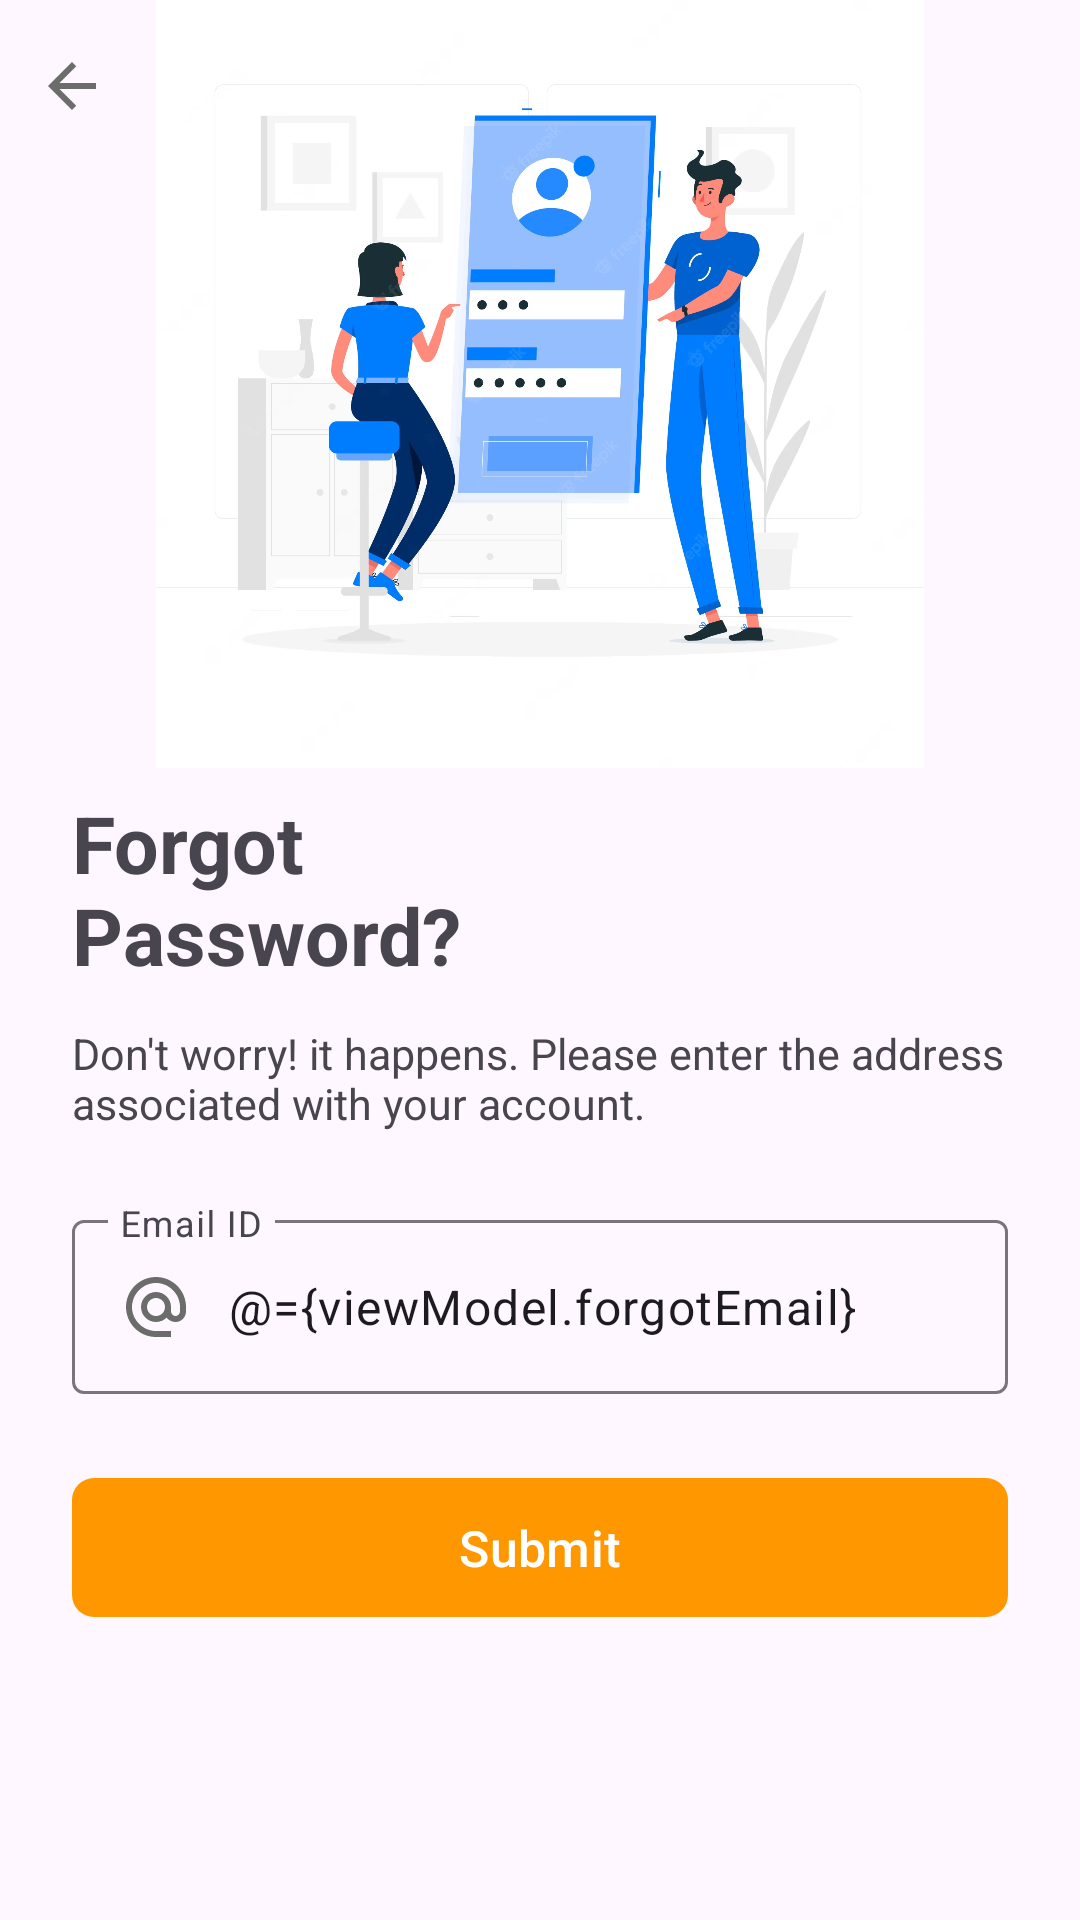

Write the Android layout XML for this screen, with the resource values it uses.
<!-- AndroidManifest.xml: application theme Theme.Firebasechatkotlin -->
<!-- res/layout/fragment_forgot_password.xml -->
<?xml version="1.0" encoding="utf-8"?>
<layout xmlns:android="http://schemas.android.com/apk/res/android"
    xmlns:tools="http://schemas.android.com/tools"
    xmlns:app="http://schemas.android.com/apk/res-auto">

    <data>
        <variable
            name="forgotPassword"
            type="com.firebase.chat.ui.fragment.ForgotPassword" />

        <variable
            name="viewModel"
            type="com.firebase.chat.ui.viewmodel.ForgotPasswordViewModel" />
    </data>

    <androidx.constraintlayout.widget.ConstraintLayout
        android:layout_width="match_parent"
        android:layout_height="match_parent"
        tools:context=".ui.fragment.ForgotPassword">

        <androidx.appcompat.widget.AppCompatImageView
            android:id="@+id/ivBack"
            android:layout_width="wrap_content"
            android:layout_height="wrap_content"
            android:layout_marginTop="@dimen/sw_14dp"
            android:elevation="@dimen/sw_2dp"
            android:onClick="@{ () -> viewModel.navigateBack()}"
            android:layout_marginStart="@dimen/sw_10dp"
            app:layout_constraintTop_toBottomOf="parent"
            app:layout_constraintStart_toStartOf="parent"
            android:src="@drawable/ic_back_arrow"
            app:layout_constraintTop_toTopOf="parent"/>

        <androidx.appcompat.widget.AppCompatImageView
            android:id="@+id/ivForgot"
            android:layout_width="match_parent"
            android:layout_height="0dp"
            android:src="@drawable/login_image"
            app:layout_constraintTop_toTopOf="parent"
            app:layout_constraintHeight_percent="0.4" />

        <androidx.appcompat.widget.AppCompatTextView
            android:id="@+id/tvForgot"
            android:layout_width="wrap_content"
            android:layout_height="wrap_content"
            android:layout_marginStart="@dimen/sw_20sp"
            android:layout_marginTop="@dimen/sw_6dp"
            android:text="@string/text_forgot_password"
            android:textSize="@dimen/sw_22sp"
            android:textStyle="bold"
            app:layout_constraintStart_toStartOf="parent"
            app:layout_constraintTop_toBottomOf="@+id/ivForgot" />


        <androidx.appcompat.widget.AppCompatTextView
            android:id="@+id/tvForgotDescription"
            android:layout_width="match_parent"
            android:layout_height="wrap_content"
            android:layout_marginHorizontal="@dimen/sw_20sp"
            android:layout_marginTop="@dimen/sw_10dp"
            android:text="@string/forgot_description"
            android:textSize="@dimen/sw_12sp"
            app:layout_constraintEnd_toEndOf="parent"
            app:layout_constraintStart_toStartOf="parent"
            app:layout_constraintTop_toBottomOf="@+id/tvForgot" />

        <com.google.android.material.textfield.TextInputLayout
            android:id="@+id/etForgotEmailLayout"
            android:layout_width="match_parent"
            android:layout_height="wrap_content"
            android:layout_marginHorizontal="@dimen/sw_20sp"
            android:layout_marginTop="@dimen/sw_20dp"
            app:layout_constraintTop_toBottomOf="@+id/tvForgotDescription">

            <com.google.android.material.textfield.TextInputEditText
                android:id="@+id/etForgotEmail"
                android:layout_width="match_parent"
                android:layout_height="wrap_content"
                android:drawableStart="@drawable/ic_email"
                android:drawablePadding="@dimen/sw_10dp"
                android:text="@={viewModel.forgotEmail}"
                android:hint="@string/email_id"
                android:imeOptions="actionNext"
                android:inputType="textEmailAddress" />

        </com.google.android.material.textfield.TextInputLayout>

        <com.google.android.material.button.MaterialButton
            android:id="@+id/btnForgot"
            android:layout_width="match_parent"
            android:layout_height="wrap_content"
            android:layout_marginHorizontal="@dimen/sw_20dp"
            android:layout_marginTop="@dimen/sw_20dp"
            android:paddingVertical="@dimen/sw_10dp"
            android:text="@string/submit"
            android:onClick="@{ (v) -> forgotPassword.onForgetClick()}"
            android:textColor="@color/white"
            android:textSize="@dimen/sw_14sp"
            app:cornerRadius="@dimen/sw_6dp"
            app:layout_constraintTop_toBottomOf="@+id/etForgotEmailLayout" />

    </androidx.constraintlayout.widget.ConstraintLayout>
</layout>
<!-- resources referenced by this layout -->
<resources>
  <color name="white">#FFFFFFFF</color>
  <dimen name="sw_10dp">10.0dp</dimen>
  <dimen name="sw_12sp">12.0sp</dimen>
  <dimen name="sw_14dp">14.0dp</dimen>
  <dimen name="sw_14sp">14.0sp</dimen>
  <dimen name="sw_20dp">20.0dp</dimen>
  <dimen name="sw_20sp">20.0sp</dimen>
  <dimen name="sw_22sp">22.0sp</dimen>
  <dimen name="sw_2dp">2.0dp</dimen>
  <dimen name="sw_6dp">6.0dp</dimen>
  <!-- drawable ic_back_arrow (drawable) -->
  <vector android:autoMirrored="true" android:height="24dp"
      android:tint="#6C6C6C" android:viewportHeight="24"
      android:viewportWidth="24" android:width="24dp" xmlns:android="http://schemas.android.com/apk/res/android">
      <path android:fillColor="@android:color/white" android:pathData="M20,11H7.83l5.59,-5.59L12,4l-8,8 8,8 1.41,-1.41L7.83,13H20v-2z"/>
  </vector>
  <!-- drawable ic_email (drawable) -->
  <vector android:height="24dp" android:tint="#6C6C6C"
      android:viewportHeight="24" android:viewportWidth="24"
      android:width="24dp" xmlns:android="http://schemas.android.com/apk/res/android">
      <path android:fillColor="@android:color/white" android:pathData="M12,2C6.48,2 2,6.48 2,12s4.48,10 10,10h5v-2h-5c-4.34,0 -8,-3.66 -8,-8s3.66,-8 8,-8 8,3.66 8,8v1.43c0,0.79 -0.71,1.57 -1.5,1.57s-1.5,-0.78 -1.5,-1.57L17,12c0,-2.76 -2.24,-5 -5,-5s-5,2.24 -5,5 2.24,5 5,5c1.38,0 2.64,-0.56 3.54,-1.47 0.65,0.89 1.77,1.47 2.96,1.47 1.97,0 3.5,-1.6 3.5,-3.57L22,12c0,-5.52 -4.48,-10 -10,-10zM12,15c-1.66,0 -3,-1.34 -3,-3s1.34,-3 3,-3 3,1.34 3,3 -1.34,3 -3,3z"/>
  </vector>
  <!-- drawable login_image: png bitmap (drawable, 350817 bytes) -->
  <string name="email_id">Email ID</string>
  <string name="forgot_description">Don\'t worry! it happens. Please enter the address associated with your account.</string>
  <string name="submit">Submit</string>
  <string name="text_forgot_password">Forgot\nPassword?</string>
  <style name="Theme.Firebasechatkotlin" parent="Base.Theme.Firebasechatkotlin" />
  <style name="Base.Theme.Firebasechatkotlin" parent="Theme.Material3.DayNight.NoActionBar">
          
           <item name="colorPrimary">@color/colorPrimary</item>
      </style>
  <color name="colorPrimary">#FF9800</color>
</resources>
